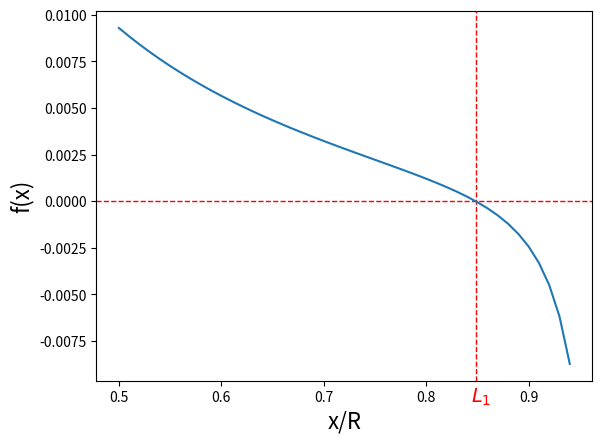

Source code (Python):
"""Exercise: assuming circular orbits and that the Earth is much more massive than the moon,
 find the L1 point of a satellite orbiting between the two
Show that, in L1:  𝐺𝑀 / r^2 − 𝐺 𝑚 / (𝑅−𝑟)^2 = 𝜔^2 * 𝑟 ,
 where  𝑅 is the moon-earth distance, M and m are the respective masses,  𝐺 is Newton's constant
 and 𝜔 is the angular velocity of both the moon and the satellite
 Write a program that solves the equation above with at least four significant figures,
  using Newton's or secant's method. Parameters (SI units):  𝐺 = 6.674×10^-11
 𝑀 = 5.974×10^24 , 𝑚 = 7.348×10^22, 𝑅 = 3.844×10^8, 𝜔 = 2.662×10^-6
Make a plot to verify that your code computed the correct solution"""

import numpy as np
import sys
import matplotlib.pyplot as plt

#parameters
G = 6.674e-11
M = 5.974e24
m = 7.348e22
R = 3.844e8
omega = 2.662e-6

def f(r):
    func = (G * M / r**2) - (G * m / (R - r)**2) - omega**2 * r
    return func

def deriv(r):
    der = (-2 * G * M / r**3) - (2 * G * m / (R - r)**3) - omega**2
    return der

def newton(func, deriv, x0, tol=1e-4):
    x = x0
    acc = tol + 1.

    while (acc > tol):
        delta = func(x) / deriv(x)
        x1 = x - delta
        acc = abs(x1 - x)
        x = x1

    return x

x0 = (2 / 3) * R
L1 = newton(f, deriv, x0)
print("Position of L1 in unit of R:", L1 / R )  #L1 si trova tra la terra e la luna --> L1 < R

# Plotting
pos = np.arange(0.5 * R, 0.95 * R, 0.01 * R)
x = np.arange(0.5, 0.95, 0.01)
fx = f(pos)
plt.axhline(linestyle='dashed', color='red', linewidth=1)
plt.axvline(x=L1 / R, linestyle='dashed', color='red', linewidth=1)
plt.xlabel('x/R', size=16)
plt.ylabel('f(x)', size=16)
plt.annotate('$L_1$', xy=(2, 0.), xycoords='axes points', xytext=(270, -15), color='red', size=14)
plt.plot(x, fx)
plt.show()

